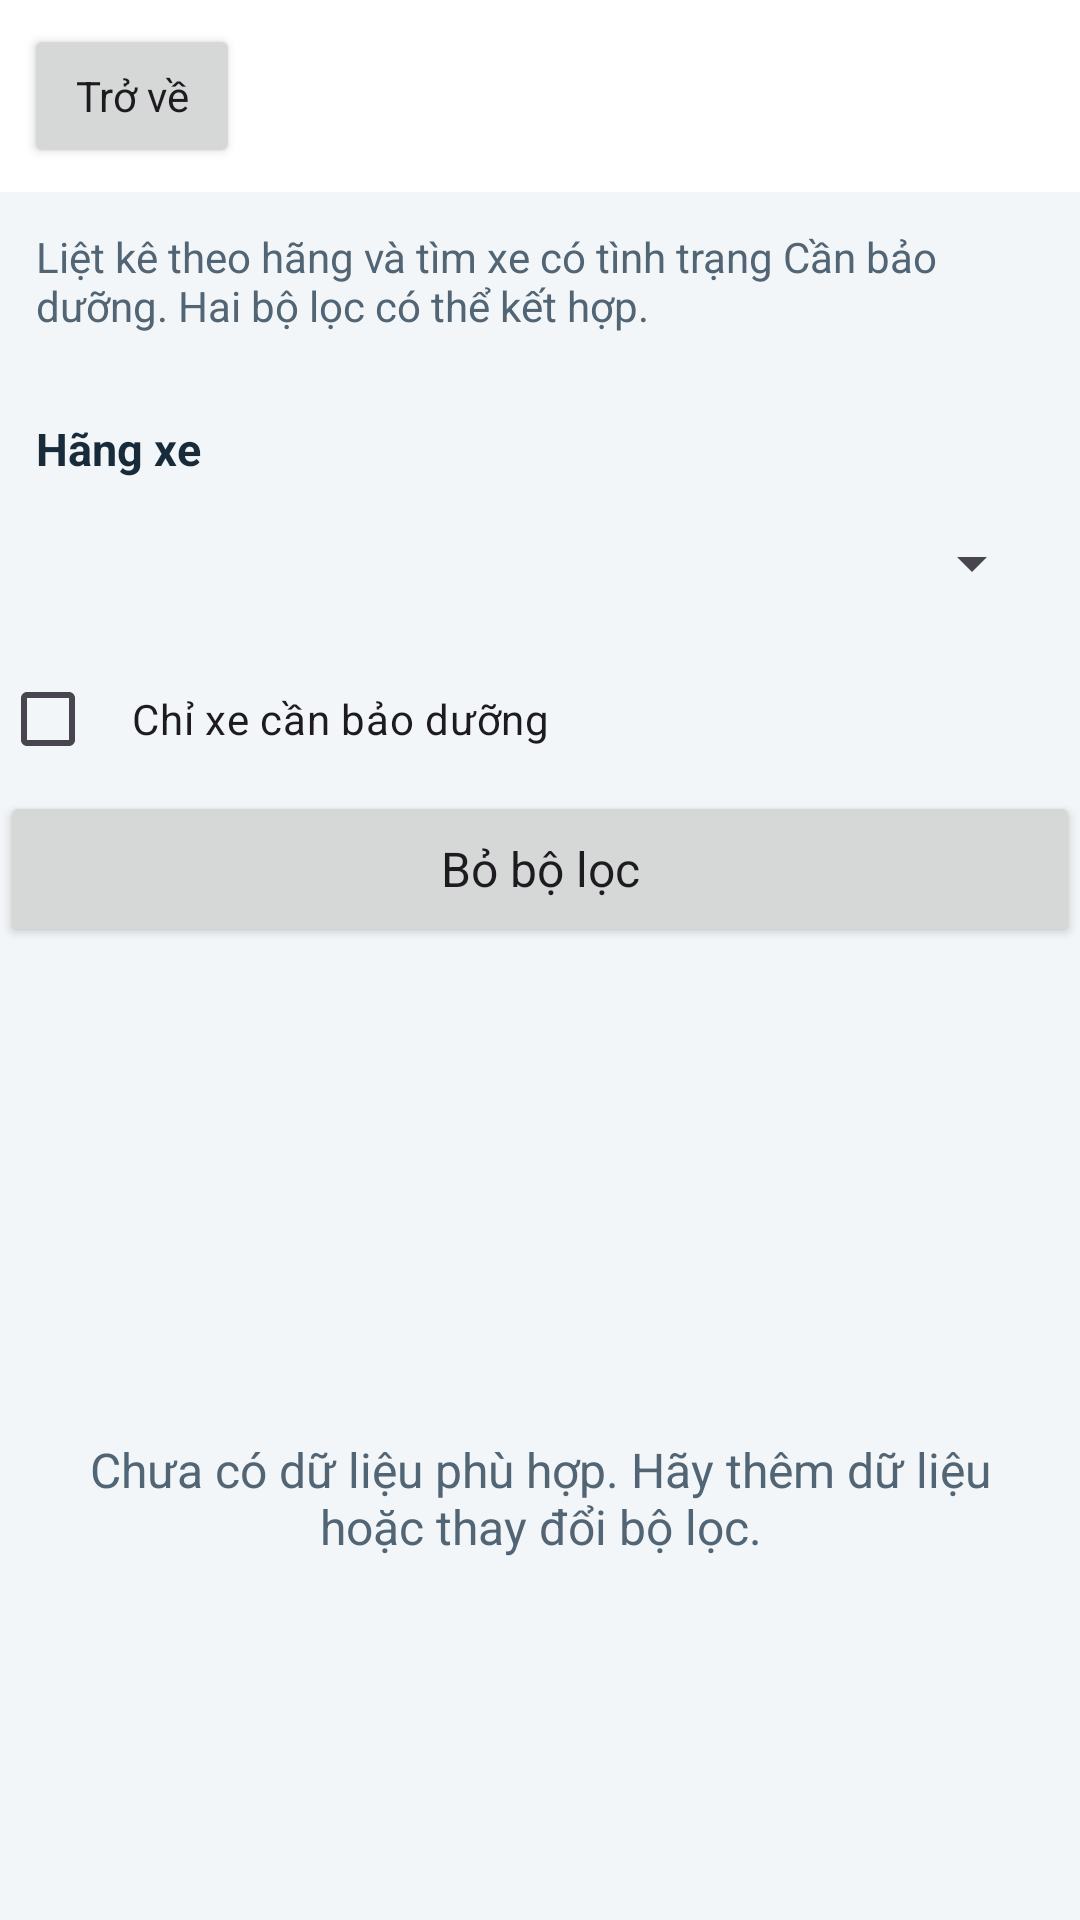

Android layout source for this screen:
<!-- AndroidManifest.xml: application theme Theme.SQLiteK24DTCN533 -->
<!-- res/layout/activity_report.xml -->
<?xml version="1.0" encoding="utf-8"?>
<LinearLayout
    xmlns:android="http://schemas.android.com/apk/res/android"
    android:id="@+id/root"
    android:layout_width="match_parent"
    android:layout_height="match_parent"
    android:orientation="vertical"
    android:background="@color/paper">
    <include layout="@layout/toolbar"/>
    <TextView
        android:layout_width="match_parent"
        android:layout_height="wrap_content"
        android:text="Liệt kê theo hãng và tìm xe có tình trạng Cần bảo dưỡng. Hai bộ lọc có thể kết hợp."
        android:textColor="@color/muted"
        android:textSize="14sp"
        android:padding="12dp" />
    <TextView
        style="@style/FormLabel"
        android:paddingStart="12dp"
        android:text="Hãng xe"
        android:labelFor="@+id/brandFilter"/>
    <Spinner
        android:id="@id/brandFilter"
        android:layout_width="match_parent"
        android:layout_height="56dp"
        android:layout_marginStart="12dp"
        android:layout_marginEnd="12dp"/>
    <CheckBox
        android:id="@+id/onlyMaintenance"
        android:layout_width="match_parent"
        android:layout_height="wrap_content"
        android:minHeight="48dp"
        android:padding="12dp"
        android:text="Chỉ xe cần bảo dưỡng"/>
    <Button
        android:id="@+id/resetFilters"
        style="@style/ActionButton"
        android:text="Bỏ bộ lọc"/>
    <TextView
        android:layout_width="match_parent"
        android:layout_height="wrap_content"
        android:text=""
        android:textColor="@color/muted"
        android:textSize="14sp"
        android:padding="12dp"
        android:id="@+id/summary"/>
    <FrameLayout
        android:layout_width="match_parent"
        android:layout_height="0dp"
        android:layout_weight="1">
        <ListView
            android:id="@+id/list"
            android:layout_width="match_parent"
            android:layout_height="match_parent"
            android:paddingStart="12dp"
            android:paddingEnd="12dp"
            android:clipToPadding="false"
            android:divider="@android:color/transparent"
            android:dividerHeight="8dp"/>
        <TextView
            android:id="@+id/empty"
            android:layout_width="match_parent"
            android:layout_height="match_parent"
            android:gravity="center"
            android:padding="24dp"
            android:text="Chưa có dữ liệu phù hợp. Hãy thêm dữ liệu hoặc thay đổi bộ lọc."
            android:textSize="16sp"
            android:textColor="@color/muted"/>
    </FrameLayout>
</LinearLayout>
<!-- res/layout/toolbar.xml (included above) -->
<LinearLayout
    xmlns:android="http://schemas.android.com/apk/res/android"
    android:layout_width="match_parent"
    android:layout_height="wrap_content"
    android:orientation="horizontal"
    android:gravity="center_vertical"
    android:padding="8dp"
    android:background="#FFFFFF">
    <Button
        android:id="@+id/btnBack"
        android:layout_width="wrap_content"
        android:layout_height="wrap_content"
        android:minHeight="48dp"
        android:minWidth="72dp"
        android:text="Trở về"
        android:textAllCaps="false"/>
    <TextView
        android:id="@+id/toolbarTitle"
        android:layout_width="0dp"
        android:layout_weight="1"
        android:layout_height="wrap_content"
        android:padding="8dp"
        android:textColor="@color/ink"
        android:textSize="21sp"
        android:textStyle="bold"/>
</LinearLayout>
<!-- resources referenced by this layout -->
<resources>
  <color name="ink">#182B3A</color>
  <color name="muted">#526575</color>
  <color name="paper">#F3F6F8</color>
  <style name="ActionButton">
          <item name="android:layout_width">match_parent</item>
          <item name="android:layout_height">wrap_content</item>
          <item name="android:minHeight">52dp</item>
          <item name="android:textAllCaps">false</item>
          <item name="android:textSize">16sp</item>
      </style>
  <style name="FormLabel">
          <item name="android:layout_width">match_parent</item>
          <item name="android:layout_height">wrap_content</item>
          <item name="android:layout_marginTop">16dp</item>
          <item name="android:textColor">@color/ink</item>
          <item name="android:textSize">15sp</item>
          <item name="android:textStyle">bold</item>
      </style>
  <style name="Theme.SQLiteK24DTCN533" parent="Theme.Material3.Light.NoActionBar">
          <item name="colorPrimary">@color/primary</item>
          <item name="colorOnPrimary">@color/white</item>
          <item name="android:fontFamily">sans-serif</item>
          <item name="android:windowLightStatusBar">true</item>
  
          <item name="android:windowBackground">@color/paper</item>
          <item name="android:colorAccent">@color/primary</item>
      </style>
  <color name="primary">#126A64</color>
  <color name="white">#FFFFFF</color>
</resources>
